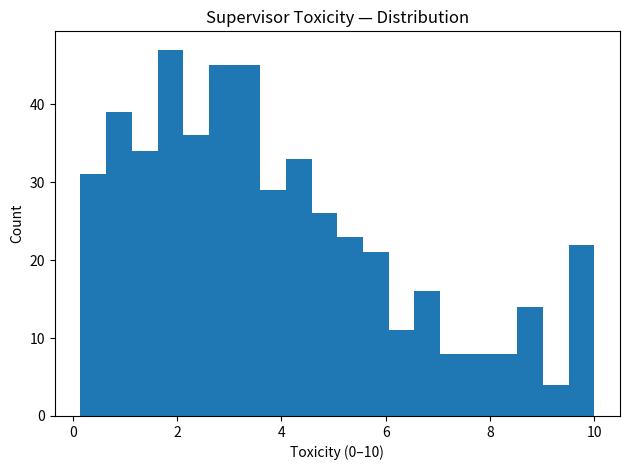
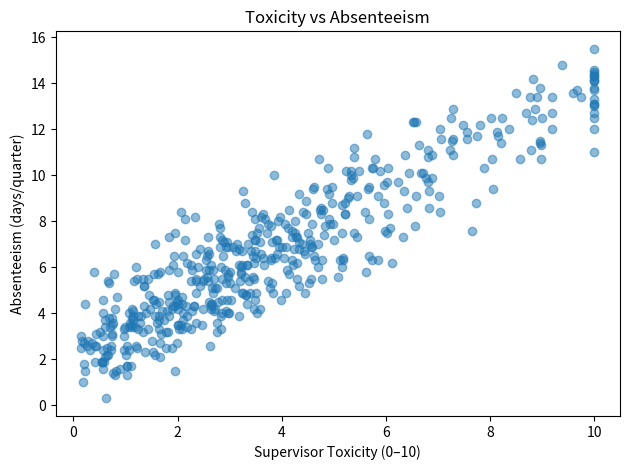
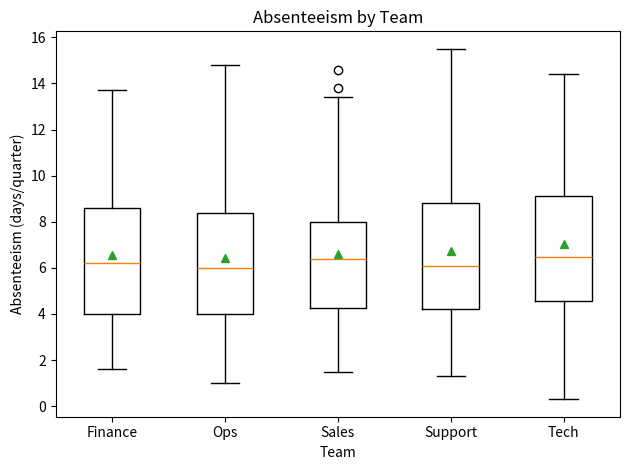

The script that saved these images, in order:
#!/usr/bin/env python3
from pathlib import Path
import argparse
import numpy as np
import pandas as pd
import matplotlib.pyplot as plt

def make_data(n: int, seed: int = 42) -> pd.DataFrame:
    rng = np.random.default_rng(seed)

    # Categorical features
    teams = np.array(["Ops", "Sales", "Support", "Tech", "Finance"])
    genders = np.array(["F", "M", "Other"])

    team = rng.choice(teams, size=n, replace=True, p=[0.25, 0.2, 0.25, 0.2, 0.1])
    gender = rng.choice(genders, size=n, replace=True, p=[0.48, 0.48, 0.04])

    # Supervisor toxicity score: 0–10
    tox = np.clip(rng.gamma(shape=1.8, scale=2.2, size=n), 0, 10)

    # Boundary violations (discrete)
    boundary_viol = rng.poisson(lam=np.clip(0.2 + 0.35 * (tox/10) * 5, 0.2, 3.0), size=n)

    # Motivation 0–100 (negatively correlated with toxicity, plus noise)
    motivation = np.clip(80 - 6.5*tox + rng.normal(0, 8, n), 0, 100)

    # Absenteeism days/quarter
    base_abs = 1.5 + 0.9*tox + 0.03*(100 - motivation) + 0.4*boundary_viol
    absenteeism = np.clip(rng.normal(base_abs, 1.2, n), 0, None)

    # Performance 0–100
    perf = np.clip(78 - 4.8*tox - 0.8*absenteeism + rng.normal(0, 7, n), 0, 100)

    # Leadership boundary-blurring proxy (0/1)
    boundary_blur = (rng.uniform(0, 1, n) < np.clip(0.05 + 0.07*tox, 0, 0.6)).astype(int)

    df = pd.DataFrame({
        "employee_id": np.arange(1, n+1),
        "team": team,
        "gender": gender,
        "supervisor_toxicity": tox.round(2),
        "boundary_violations": boundary_viol,
        "boundary_blur_flag": boundary_blur,
        "motivation": motivation.round(1),
        "absenteeism_days": absenteeism.round(1),
        "performance_score": perf.round(1),
    })
    return df

def save_charts(df: pd.DataFrame, charts_dir: Path):
    charts_dir.mkdir(parents=True, exist_ok=True)

    # 1) Toxicity distribution
    plt.figure()
    plt.hist(df["supervisor_toxicity"], bins=20)
    plt.title("Supervisor Toxicity — Distribution")
    plt.xlabel("Toxicity (0–10)")
    plt.ylabel("Count")
    plt.tight_layout()
    plt.savefig(charts_dir / "toxicity_distribution.png", dpi=150)
    plt.close()

    # 2) Toxicity vs Absenteeism (scatter)
    plt.figure()
    plt.scatter(df["supervisor_toxicity"], df["absenteeism_days"], alpha=0.5)
    plt.title("Toxicity vs Absenteeism")
    plt.xlabel("Supervisor Toxicity (0–10)")
    plt.ylabel("Absenteeism (days/quarter)")
    plt.tight_layout()
    plt.savefig(charts_dir / "toxicity_vs_absenteeism.png", dpi=150)
    plt.close()

    # 3) Absenteeism by Team (boxplot)
    groups = [g["absenteeism_days"].values for _, g in df.groupby("team")]
    labels = list(df.groupby("team").groups.keys())
    plt.figure()
    plt.boxplot(groups, labels=labels, showmeans=True)
    plt.title("Absenteeism by Team")
    plt.xlabel("Team")
    plt.ylabel("Absenteeism (days/quarter)")
    plt.tight_layout()
    plt.savefig(charts_dir / "absenteeism_by_team.png", dpi=150)
    plt.close()

def main():
    parser = argparse.ArgumentParser(
        description="Generate synthetic dataset for leadership toxicity & KPIs with charts."
    )
    parser.add_argument("-n", "--n_rows", type=int, default=500)
    parser.add_argument("--seed", type=int, default=42)
    parser.add_argument("--out", type=Path, default=Path("data/leadership_toxicity_kpis.csv"))
    parser.add_argument("--charts-dir", type=Path, default=Path("reports"))
    args = parser.parse_args()

    df = make_data(n=args.n_rows, seed=args.seed)
    args.out.parent.mkdir(parents=True, exist_ok=True)
    df.to_csv(args.out, index=False)

    save_charts(df, args.charts_dir)

    # Console KPI summary
    corr = df[["supervisor_toxicity","absenteeism_days","performance_score","motivation"]].corr()
    print(f"Wrote {len(df):,} rows to {args.out}")
    print("\nCorrelation matrix (Pearson):")
    print(corr.round(2))

if __name__ == "__main__":
    main()
